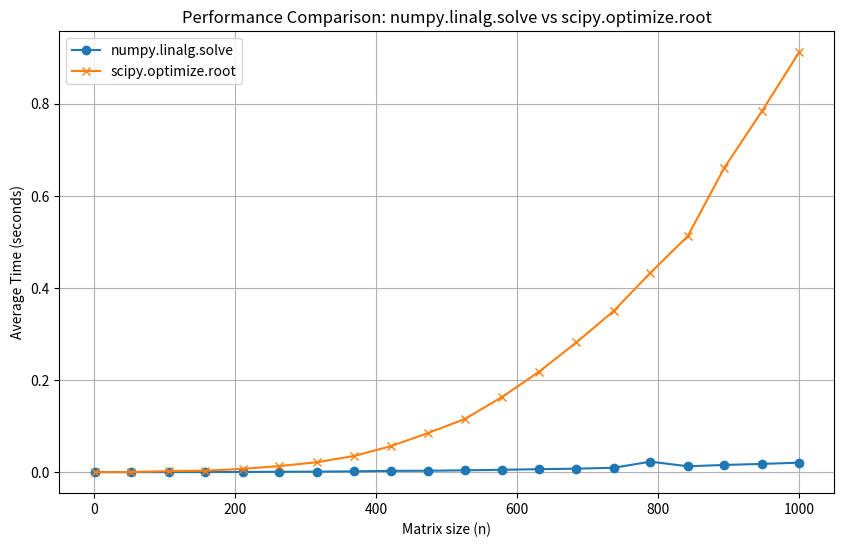

Here is the Python script that generated this plot:

import numpy as np
import matplotlib.pyplot as plt
from scipy.optimize import root
import time


def solve_with_root(a: np.ndarray, b: np.ndarray):
    def func(x):
        return a @ x - b

    x0 = np.zeros_like(b)
    sol = root(func, x0)
    return sol.x


def test_solve_with_root():
    print("Running tests for solve_with_root...")
    for i in range(10):
        n = np.random.randint(2, 10)
        a = np.random.rand(n, n)
        while np.linalg.matrix_rank(a) < n:
            a = np.random.rand(n, n)
        b = np.random.rand(n)
        x1 = np.linalg.solve(a, b)
        x2 = solve_with_root(a, b)
        assert np.allclose(x1, x2, atol=1e-6), f"Mismatch in test {i}: {x1} vs {x2}"
        print(f"Test {i + 1}/10 passed.")
    print("All tests passed!\n")


def compare_solution_methods():
    print("Comparing solution methods...")
    sizes = np.linspace(1, 1000, 20, dtype=int)
    solve_times = []
    root_times = []

    for n in sizes:
        print(f"Testing size {n}...")
        a = np.random.rand(n, n)
        while np.linalg.matrix_rank(a) < n:
            a = np.random.rand(n, n)
        b = np.random.rand(n)

        t0 = time.time()
        np.linalg.solve(a, b)
        t1 = time.time()
        solve_times.append(t1 - t0)

        t0 = time.time()
        solve_with_root(a, b)
        t1 = time.time()
        root_times.append(t1 - t0)

    plt.figure(figsize=(10, 6))
    plt.plot(sizes, solve_times, label='numpy.linalg.solve', marker='o')
    plt.plot(sizes, root_times, label='scipy.optimize.root', marker='x')
    plt.xlabel('Matrix size (n)')
    plt.ylabel('Average Time (seconds)')
    plt.title('Performance Comparison: numpy.linalg.solve vs scipy.optimize.root')
    plt.legend()
    plt.grid(True)
    plt.savefig("comparison.png")  # after you plot the graphs, save them to a file and upload it separately.
    plt.show()                       # this should show the plot on your screen


if __name__ == '__main__':
    test_solve_with_root()
    compare_solution_methods()
